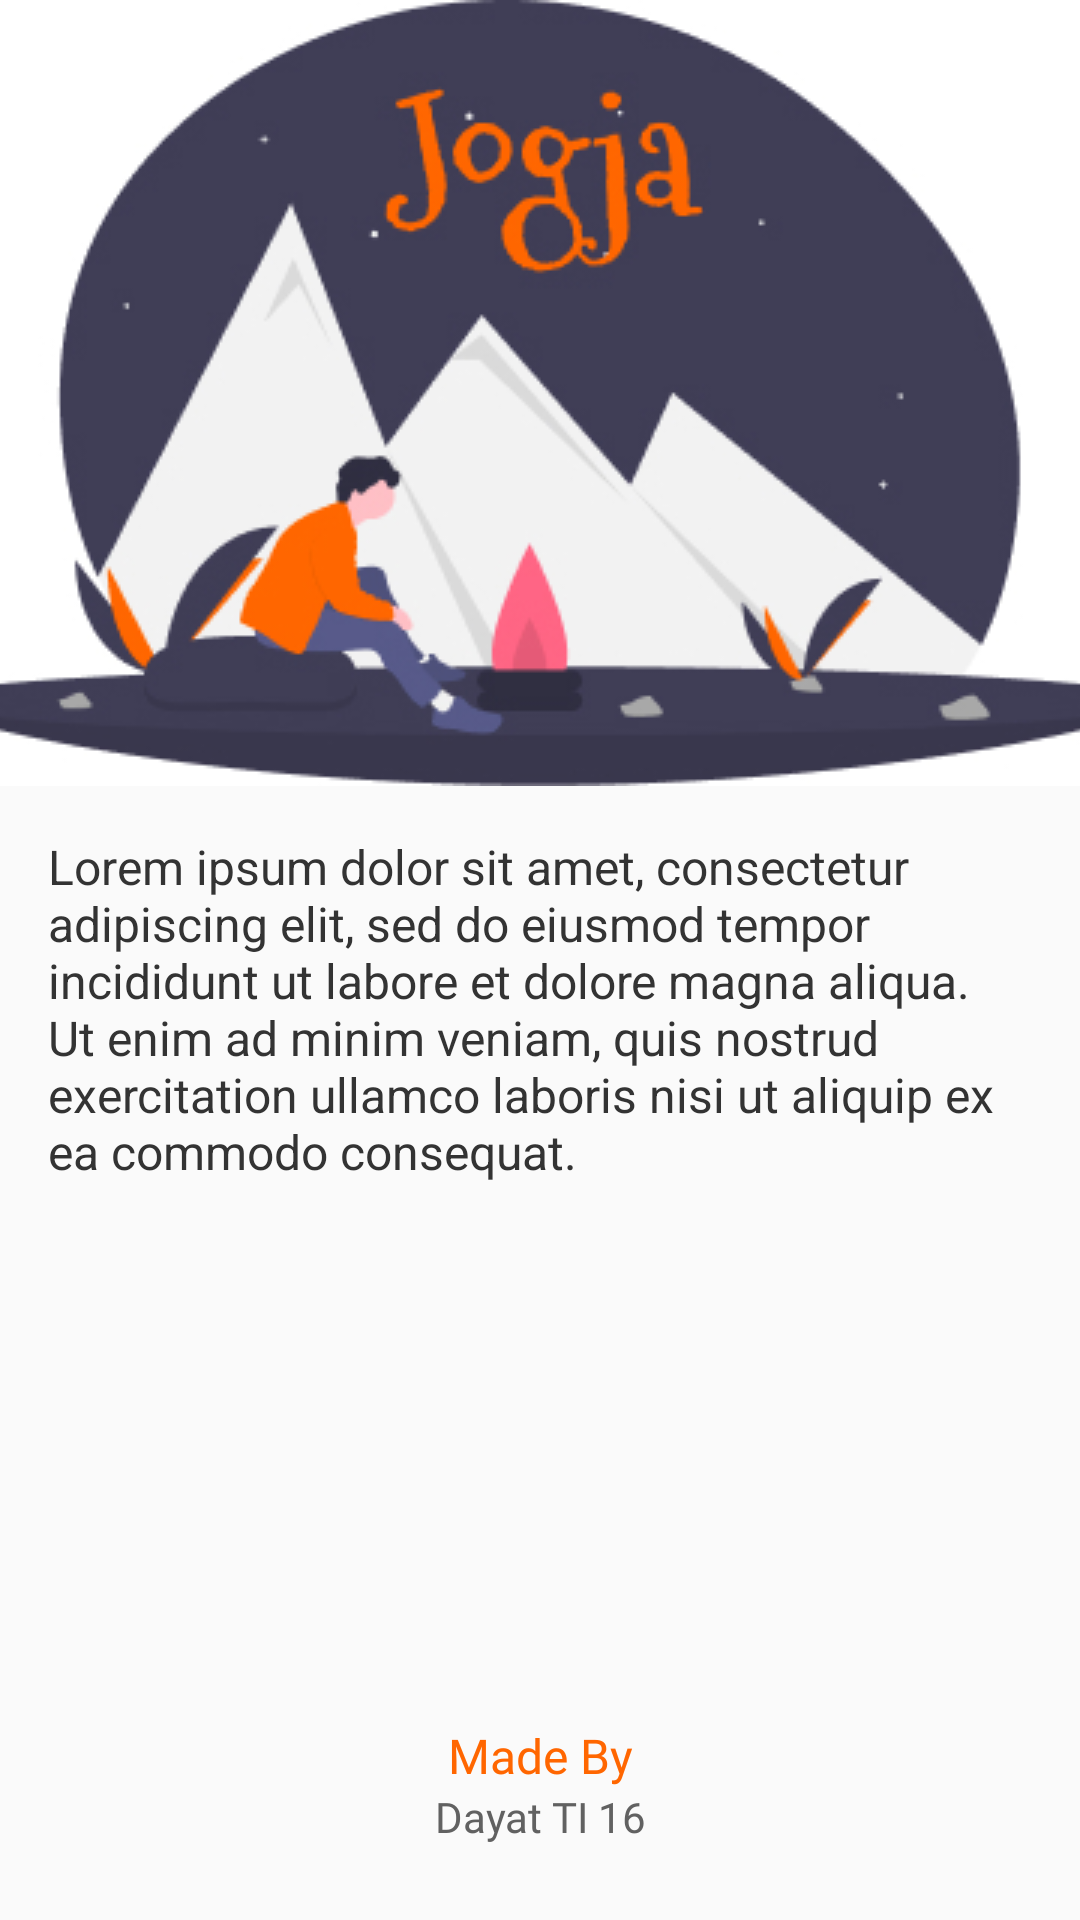

Write the Android layout XML for this screen, with the resource values it uses.
<!-- AndroidManifest.xml: application theme AppTheme -->
<!-- res/layout/fragment_about.xml -->
<?xml version="1.0" encoding="utf-8"?>
<FrameLayout xmlns:android="http://schemas.android.com/apk/res/android"
    xmlns:tools="http://schemas.android.com/tools"
    xmlns:app="http://schemas.android.com/apk/res-auto"
    android:layout_width="match_parent"
    android:layout_height="match_parent"
    tools:context=".ui.fragments.about.AboutFragment">

    <LinearLayout
        android:orientation="vertical"
        android:layout_width="match_parent"
        android:layout_height="match_parent">

        <LinearLayout
            android:layout_width="match_parent"
            android:layout_height="match_parent"
            android:layout_weight="1"
            android:orientation="vertical">

            <ImageView
                android:layout_width="match_parent"
                android:layout_height="wrap_content"
                android:scaleType="center"
                app:srcCompat="@drawable/background" />

            <TextView
                android:layout_margin="16dp"
                android:layout_width="match_parent"
                android:layout_height="wrap_content"
                android:textSize="16sp"
                android:textColor="@color/textColorBlack"
                android:text="@string/about_text" />
        </LinearLayout>

        <LinearLayout
            android:layout_marginBottom="25dp"
            android:layout_width="match_parent"
            android:layout_height="wrap_content"
            android:orientation="vertical">


            <TextView
                android:layout_width="match_parent"
                android:layout_height="wrap_content"
                android:fontFamily="@font/montserrat_bold"
                android:text="@string/made_by"
                android:textAlignment="center"
                android:textColor="@color/colorPrimaryDark"
                android:textSize="16sp" />

            <TextView
                android:layout_width="match_parent"
                android:layout_height="wrap_content"
                android:fontFamily="@font/montserrat_light"
                android:text="@string/made_name"
                android:textAlignment="center"
                android:textColor="@color/textColorGray"
                android:textSize="14sp" />
        </LinearLayout>

    </LinearLayout>

</FrameLayout>
<!-- resources referenced by this layout -->
<resources>
  <color name="colorPrimaryDark">#FF6600</color>
  <color name="textColorBlack">#333333</color>
  <color name="textColorGray">#616161</color>
  <!-- drawable background: jpg bitmap (drawable, 58721 bytes) -->
  <string name="about_text">Lorem ipsum dolor sit amet, consectetur adipiscing elit, sed do eiusmod tempor incididunt ut labore et dolore magna aliqua. Ut enim ad minim veniam, quis nostrud exercitation ullamco laboris nisi ut aliquip ex ea commodo consequat.</string>
  <string name="made_by">Made By</string>
  <string name="made_name">Dayat TI 16</string>
  <style name="AppTheme" parent="Theme.AppCompat.Light.NoActionBar">
          
          <item name="colorPrimary">@color/colorPrimary</item>
          <item name="colorPrimaryDark">@color/colorPrimaryDark</item>
          <item name="colorAccent">@color/colorAccent</item>
      </style>
  <color name="colorPrimary">#FF6600</color>
  <color name="colorAccent">#B3B3B3</color>
</resources>
